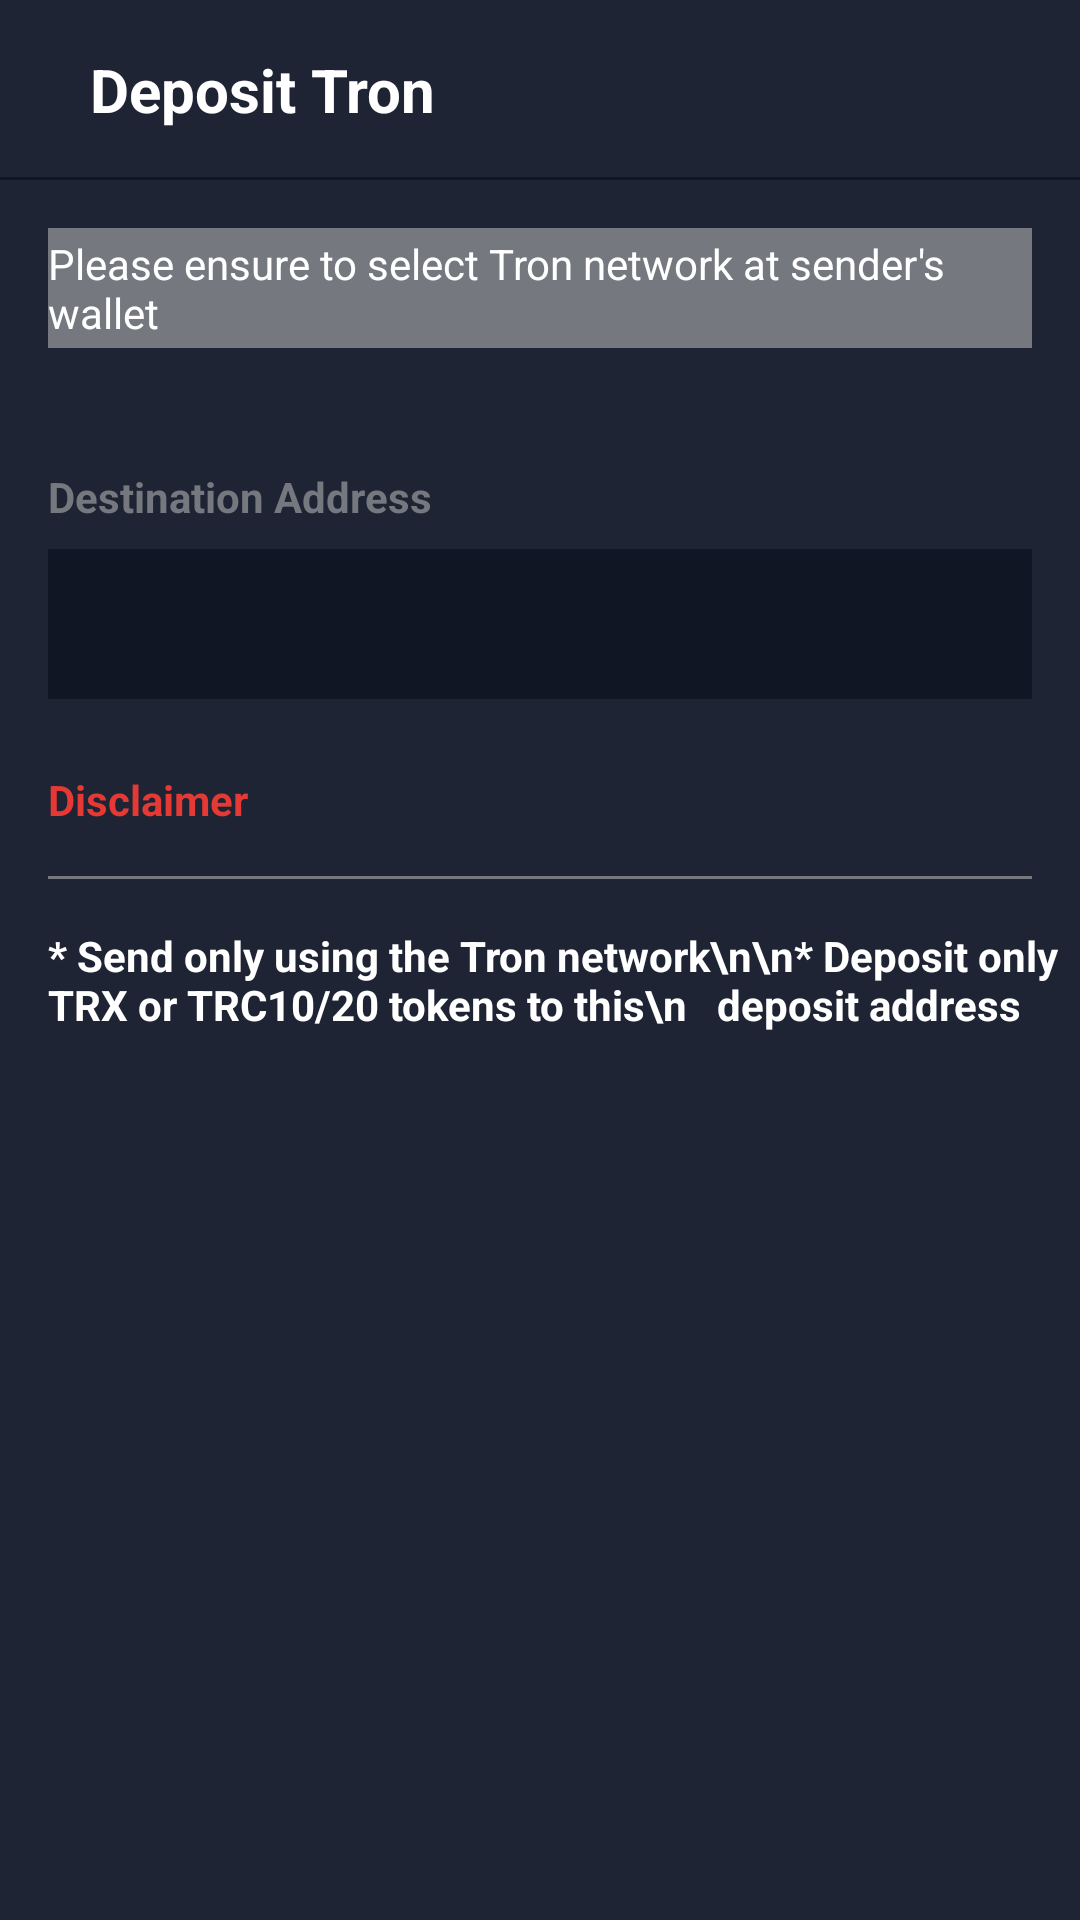

The Android layout XML behind this screen, and the referenced resources:
<!-- AndroidManifest.xml: application theme Theme.Crypto -->
<!-- res/layout/activity_address.xml -->
<?xml version="1.0" encoding="utf-8"?>
<androidx.constraintlayout.widget.ConstraintLayout xmlns:android="http://schemas.android.com/apk/res/android"
    xmlns:app="http://schemas.android.com/apk/res-auto"
    xmlns:tools="http://schemas.android.com/tools"
    android:layout_width="match_parent"
    android:layout_height="match_parent"
    tools:context=".addressActivity"
    android:background="@color/base">

    <RelativeLayout
        android:id="@+id/header"
        android:layout_width="match_parent"
        android:layout_height="60dp"
        app:layout_constraintEnd_toEndOf="parent"
        app:layout_constraintStart_toStartOf="parent"
        app:layout_constraintTop_toTopOf="parent">

        <ImageView
            android:id="@+id/back"
            android:layout_width="wrap_content"
            android:layout_height="wrap_content"
            android:layout_centerVertical="true"
            android:layout_marginStart="15dp"
            android:rotation="180"
            android:src="@drawable/arrow"
            app:tint="@color/white" />

        <TextView
            android:id="@+id/coin_name"
            android:layout_width="wrap_content"
            android:layout_height="wrap_content"
            android:layout_centerVertical="true"
            android:layout_marginStart="15dp"
            android:layout_toEndOf="@id/back"
            android:text="Deposit Tron"
            android:textColor="@color/white"
            android:textSize="20sp"
            android:textStyle="bold" />

        <RelativeLayout
            android:layout_width="match_parent"
            android:layout_height="1dip"
            android:background="@color/base1"
            android:layout_alignParentBottom="true"/>
    </RelativeLayout>

    <RelativeLayout
        android:id="@+id/info"
        android:layout_width="match_parent"
        android:layout_height="40dp"
        android:layout_marginStart="16dp"
        android:layout_marginTop="16dp"
        android:layout_marginEnd="16dp"
        android:background="@color/base2"
        app:layout_constraintEnd_toEndOf="parent"
        app:layout_constraintStart_toStartOf="parent"
        app:layout_constraintTop_toBottomOf="@id/header">

        <TextView
            android:layout_width="wrap_content"
            android:layout_height="wrap_content"
            android:layout_centerInParent="true"
            android:text="Please ensure to select Tron network at sender's wallet"
            android:textColor="@color/white"
            android:textSize="14sp" />

    </RelativeLayout>

    <ImageView
        android:id="@+id/code"
        android:layout_width="200dp"
        android:layout_height="wrap_content"
        android:layout_marginStart="16dp"
        android:layout_marginTop="16dp"
        android:layout_marginEnd="16dp"
        android:adjustViewBounds="true"
        android:scaleType="fitCenter"
        app:layout_constraintEnd_toEndOf="parent"
        app:layout_constraintStart_toStartOf="parent"
        app:layout_constraintTop_toBottomOf="@id/info"
        tools:src="@drawable/profile" />

    <TextView
        android:id="@+id/dest"
        android:layout_width="wrap_content"
        android:layout_height="wrap_content"
        android:layout_marginStart="16dp"
        android:layout_marginTop="24dp"
        android:text="Destination Address"
        android:textColor="@color/base2"
        android:textSize="14sp"
        android:textStyle="bold"
        app:layout_constraintStart_toStartOf="parent"
        app:layout_constraintTop_toBottomOf="@id/code" />

    <RelativeLayout
        android:id="@+id/aLayout"
        android:layout_width="match_parent"
        android:layout_height="50dp"
        android:layout_marginStart="16dp"
        android:layout_marginTop="8dp"
        android:layout_marginEnd="16dp"
        android:background="@color/base1"
        app:layout_constraintEnd_toEndOf="parent"
        app:layout_constraintStart_toStartOf="parent"
        app:layout_constraintTop_toBottomOf="@id/dest">

        <TextView
            android:id="@+id/address"
            android:layout_width="wrap_content"
            android:layout_height="wrap_content"
            android:layout_centerVertical="true"
            android:layout_marginStart="10dp"
            tools:text="fdsfjsdjkfhjkhsfdjkshfd"
            android:textColor="@color/base2" />

        <ImageView
            android:id="@+id/copy"
            android:layout_width="wrap_content"
            android:layout_height="wrap_content"
            android:src="@drawable/copy_img"
            android:layout_alignParentEnd="true"
            android:layout_centerVertical="true"
            android:layout_marginEnd="10dp"
            app:tint="@color/buy" />
    </RelativeLayout>

    <TextView
        android:id="@+id/disclaimer"
        android:layout_width="wrap_content"
        android:layout_height="wrap_content"
        android:layout_marginStart="16dp"
        android:layout_marginTop="24dp"
        android:text="Disclaimer"
        android:textColor="@color/sell"
        android:textStyle="bold"
        app:layout_constraintStart_toStartOf="parent"
        app:layout_constraintTop_toBottomOf="@id/aLayout" />

    <RelativeLayout
        android:id="@+id/line"
        android:layout_width="match_parent"
        android:layout_height="1dp"
        android:layout_marginStart="16dp"
        android:layout_marginTop="16dp"
        android:layout_marginEnd="16dp"
        android:background="@color/base2"
        app:layout_constraintEnd_toEndOf="parent"
        app:layout_constraintStart_toStartOf="parent"
        app:layout_constraintTop_toBottomOf="@id/disclaimer" />

    <TextView
        android:layout_width="wrap_content"
        android:layout_height="wrap_content"
        app:layout_constraintTop_toBottomOf="@id/line"
        android:layout_marginStart="16dp"
        android:layout_marginTop="16dp"
        android:layout_marginEnd="16dp"
        android:text="* Send only using the Tron network\n\n* Deposit only TRX or TRC10/20 tokens to this\n   deposit address"
        android:textColor="@color/white"
        android:textStyle="bold"
        app:layout_constraintStart_toStartOf="parent"
        />
</androidx.constraintlayout.widget.ConstraintLayout>
<!-- resources referenced by this layout -->
<resources>
  <color name="base">#1e2433</color>
  <color name="base1">#101623</color>
  <color name="base2">#75787E</color>
  <color name="buy">#43A047</color>
  <color name="sell">#E53935</color>
  <color name="white">#FFFFFFFF</color>
  <style name="Theme.Crypto" parent="Theme.MaterialComponents.DayNight.NoActionBar">
          
          <item name="colorPrimary">@color/base</item>
          <item name="colorPrimaryVariant">@color/base1</item>
          <item name="colorOnPrimary">@color/white</item>
          
          <item name="colorSecondary">@color/teal_200</item>
          <item name="colorSecondaryVariant">@color/teal_700</item>
          <item name="colorOnSecondary">@color/black</item>
          
          <item name="android:statusBarColor" tools:targetApi="l">?attr/colorPrimaryVariant</item>
          
      </style>
  <color name="teal_200">#FF03DAC5</color>
  <color name="teal_700">#FF018786</color>
  <color name="black">#FF000000</color>
</resources>
